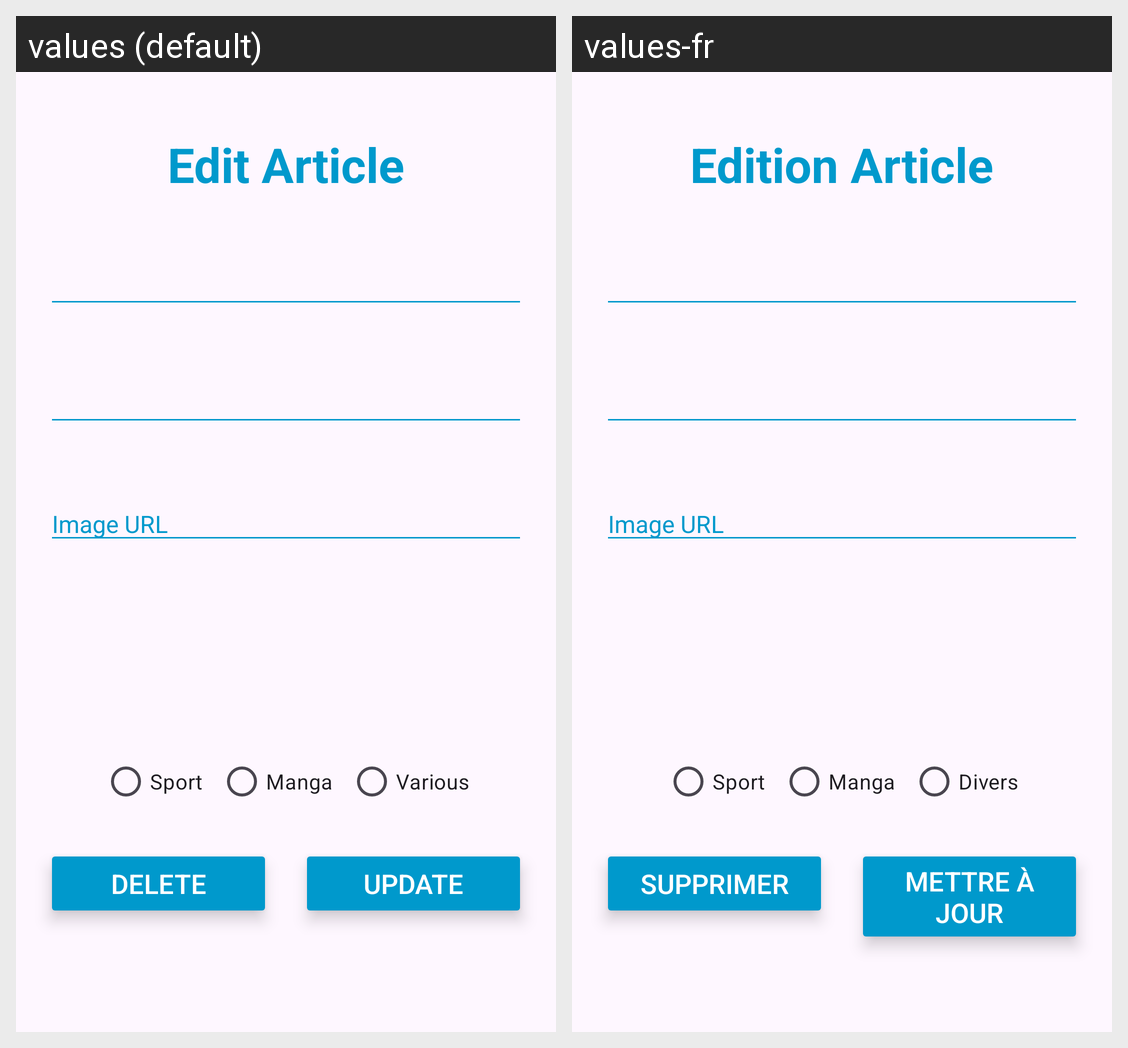

Translations of the strings shown on this Android screen, per locale in the grid:
Android screen res/layout/fragment_edit_article.xml rendered under 2 locales, left to right: values (default), values-fr. Device: Nexus 5 (rendered at 1080×1920; each locale shown at half size, 540×960, under a caption strip naming it); theme Theme.FeedArticleJetpack.
Strings drawn on this screen, with the default value and each locale's value (text and hints the layout hard-codes, and strings that could not be matched under every locale, appear in the picture but are not listed):

edit_article
  values: Edit Article
  values-fr: Edition Article

image_url
  values: Image URL
  values-fr: Image URL  [not translated; the default value is used]

sport
  values: Sport
  values-fr: Sport  [not translated; the default value is used]

manga
  values: Manga
  values-fr: Manga  [not translated; the default value is used]

various
  values: Various
  values-fr: Divers

delete
  values: Delete
  values-fr: Supprimer

update
  values: Update
  values-fr: Mettre à jour
